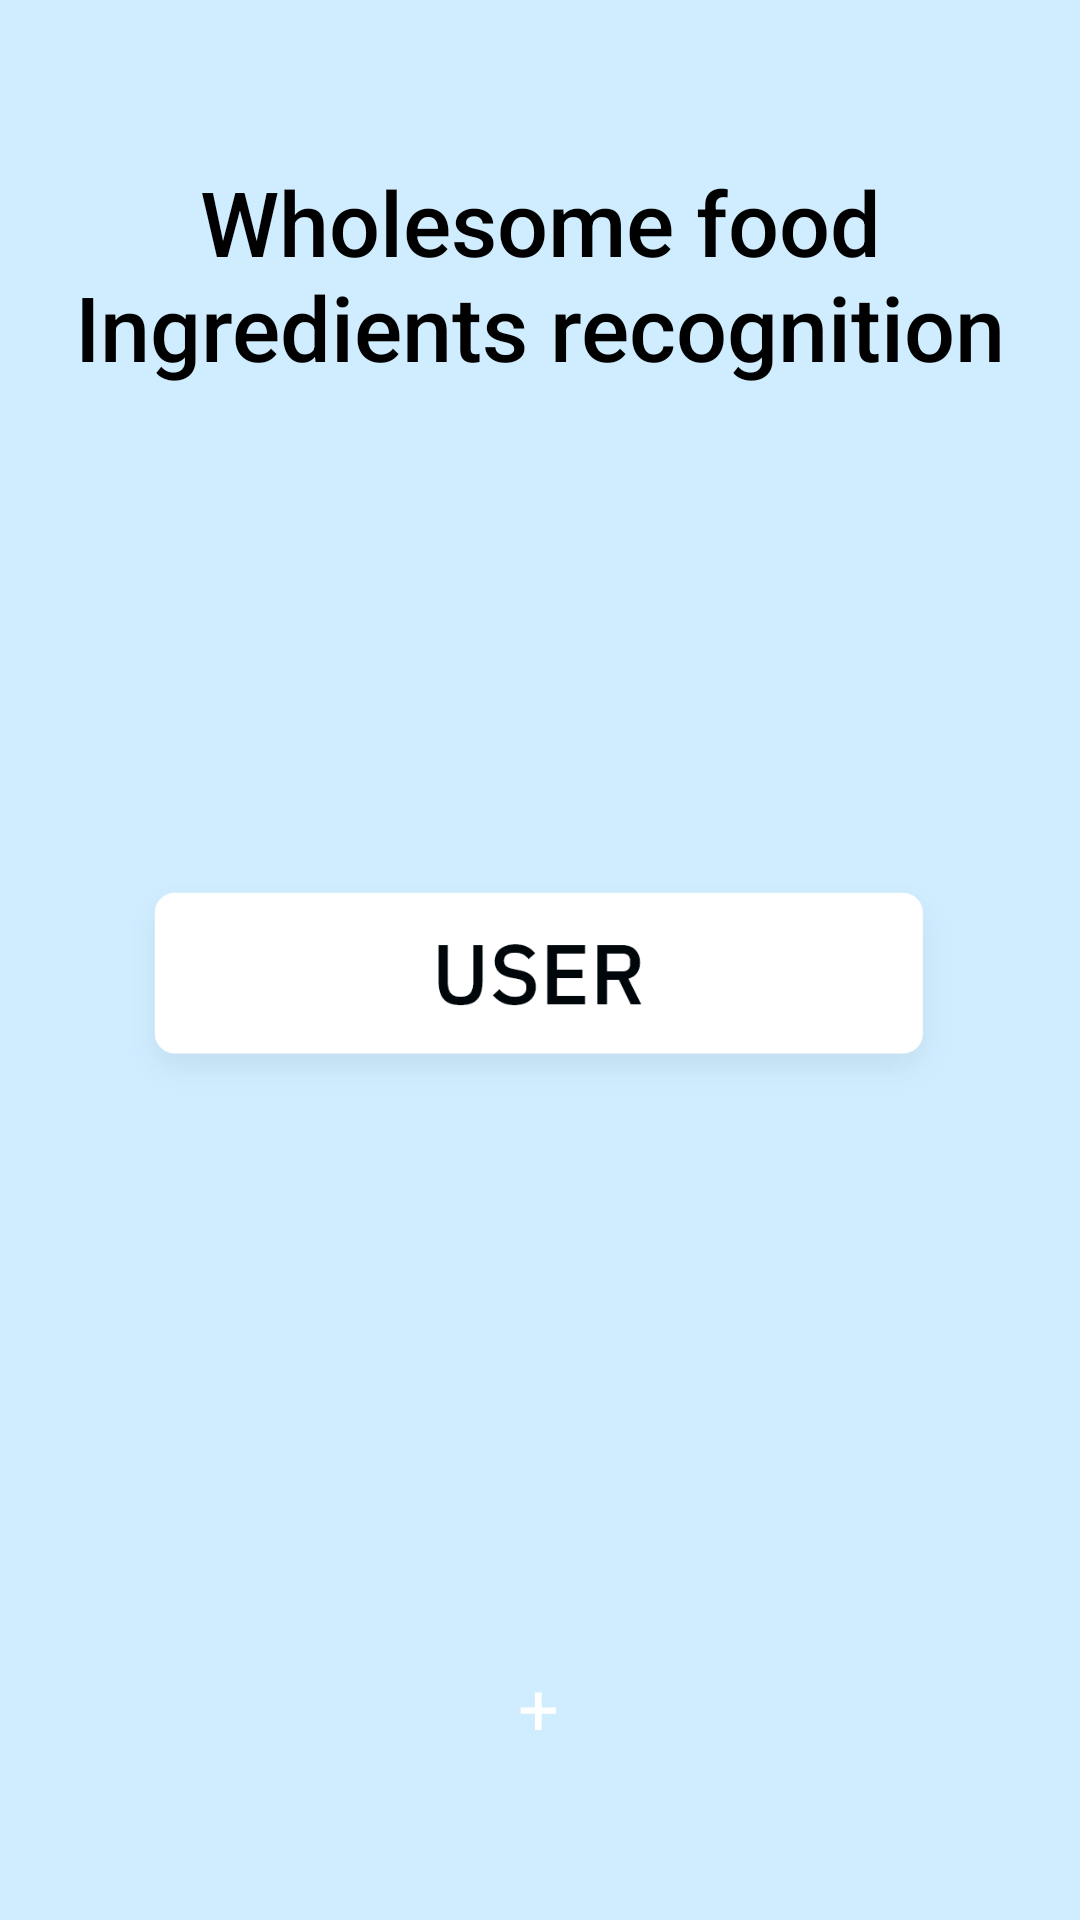

This screen was rendered from an Android layout file. Write that file and the resources it references.
<!-- AndroidManifest.xml: application theme AppTheme -->
<!-- res/layout/activity_main.xml -->
<?xml version="1.0" encoding="utf-8"?>
<androidx.constraintlayout.widget.ConstraintLayout xmlns:android="http://schemas.android.com/apk/res/android"
    xmlns:app="http://schemas.android.com/apk/res-auto"
    xmlns:tools="http://schemas.android.com/tools"
    android:layout_width="match_parent"
    android:layout_height="match_parent"
    android:background="#CFEDFF"
    tools:context="com.egco.wholesomefoodapp.MainActivity">

    <ImageView
        android:id="@+id/imageView2"
        android:layout_width="318dp"
        android:layout_height="82dp"
        app:layout_constraintBottom_toBottomOf="parent"
        app:layout_constraintEnd_toEndOf="parent"
        app:layout_constraintHorizontal_bias="0.494"
        app:layout_constraintStart_toStartOf="parent"
        app:layout_constraintTop_toTopOf="parent"
        app:layout_constraintVertical_bias="0.516"
        app:srcCompat="@drawable/controls_button_medium_accent_normal"
        tools:srcCompat="@drawable/controls_button_medium_accent_normal" />

    <ImageView
        android:id="@+id/imageView"
        android:layout_width="132dp"
        android:layout_height="154dp"
        app:layout_constraintBottom_toBottomOf="parent"
        app:layout_constraintEnd_toEndOf="parent"
        app:layout_constraintHorizontal_bias="0.498"
        app:layout_constraintStart_toStartOf="parent"
        app:layout_constraintTop_toBottomOf="@+id/textView2"
        app:layout_constraintVertical_bias="0.03"
        app:srcCompat="@drawable/clipart2817803" />

    <androidx.recyclerview.widget.RecyclerView
        android:id="@+id/recyclerView"
        android:layout_width="283dp"
        android:layout_height="163dp"
        app:layout_constraintBottom_toBottomOf="parent"
        app:layout_constraintEnd_toEndOf="parent"
        app:layout_constraintHorizontal_bias="0.49"
        app:layout_constraintStart_toStartOf="parent"
        app:layout_constraintTop_toBottomOf="@+id/imageView2"
        app:layout_constraintVertical_bias="0.0"
        tools:itemCount="5" />

    <Button
        android:id="@+id/addUser"
        style="@style/Widget.MaterialComponents.Button"
        android:layout_width="88dp"
        android:layout_height="57dp"
        android:backgroundTint="#79C079"
        android:text="+"
        android:textAppearance="@style/TextAppearance.AppCompat.Body1"
        android:textSize="24sp"
        app:layout_constraintBottom_toBottomOf="parent"
        app:layout_constraintEnd_toEndOf="parent"
        app:layout_constraintHorizontal_bias="0.498"
        app:layout_constraintStart_toStartOf="parent"
        app:layout_constraintTop_toBottomOf="@+id/recyclerView"
        app:layout_constraintVertical_bias="0.147" />

    <TextView
        android:id="@+id/textView2"
        android:layout_width="350dp"
        android:layout_height="75dp"
        android:fontFamily="sans-serif-medium"
        android:gravity="center"
        android:text="Wholesome food Ingredients recognition"
        android:textColor="#000000"
        android:textSize="30sp"
        app:layout_constraintBottom_toBottomOf="parent"
        app:layout_constraintEnd_toEndOf="parent"
        app:layout_constraintHorizontal_bias="0.488"
        app:layout_constraintStart_toStartOf="parent"
        app:layout_constraintTop_toTopOf="parent"
        app:layout_constraintVertical_bias="0.095" />

</androidx.constraintlayout.widget.ConstraintLayout>
<!-- resources referenced by this layout -->
<resources>
  <!-- drawable controls_button_medium_accent_normal: png bitmap (drawable-xxxhdpi, 15865 bytes) -->
  <style name="AppTheme" parent="Theme.MaterialComponents.Light.NoActionBar">
          
          <item name="colorPrimary">@color/colorPrimary</item>
          <item name="colorPrimaryDark">@color/colorPrimaryDark</item>
          <item name="colorAccent">@color/colorAccent</item>
      </style>
  <!-- not gathered from this repository: default colours our renderer supplied (Android Studio template values) -->
  <color name="colorPrimary">#FF6200EE</color>
  <color name="colorPrimaryDark">#FF3700B3</color>
  <color name="colorAccent">#FF03DAC5</color>
</resources>
